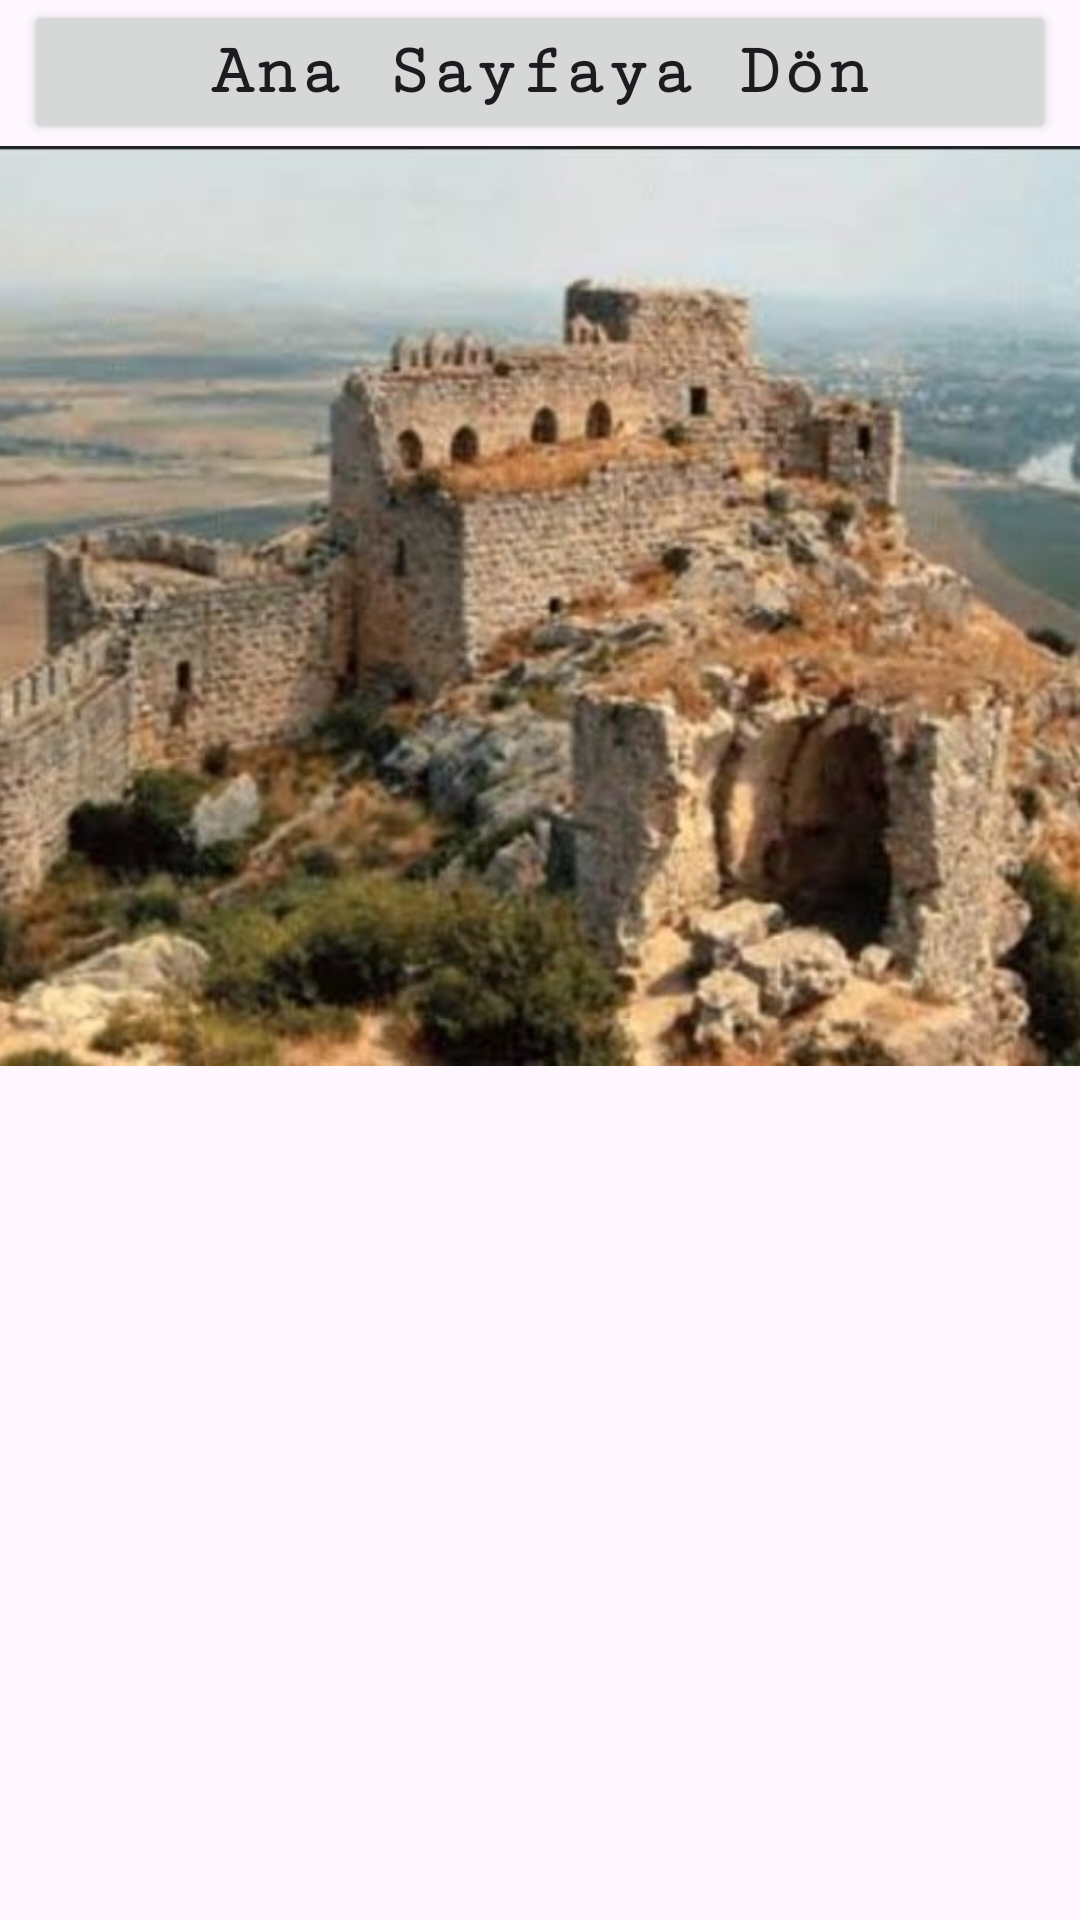

The Android layout XML behind this screen, and the referenced resources:
<!-- AndroidManifest.xml: application theme Theme.AbdullahHalil -->
<!-- res/layout/activity_antakya_kalesi.xml -->
<?xml version="1.0" encoding="utf-8"?>
<androidx.constraintlayout.widget.ConstraintLayout xmlns:android="http://schemas.android.com/apk/res/android"
    xmlns:app="http://schemas.android.com/apk/res-auto"
    xmlns:tools="http://schemas.android.com/tools"
    android:layout_width="match_parent"
    android:layout_height="match_parent"
    tools:context=".antakyaKalesi">

    <Button
        android:id="@+id/don10"
        android:layout_width="0dp"
        android:layout_height="wrap_content"
        android:layout_marginStart="8dp"
        android:layout_marginEnd="8dp"
        android:fontFamily="serif-monospace"
        android:text="Ana Sayfaya Dön"
        android:textAllCaps="false"
        android:textSize="24sp"
        android:textStyle="bold"
        app:layout_constraintEnd_toEndOf="parent"
        app:layout_constraintStart_toStartOf="parent"
        app:layout_constraintTop_toTopOf="parent" />

    <ImageView
        android:id="@+id/imageView"
        android:layout_width="409dp"
        android:layout_height="308dp"
        app:layout_constraintEnd_toEndOf="parent"
        app:layout_constraintHorizontal_bias="1.0"
        app:layout_constraintStart_toStartOf="parent"
        app:layout_constraintTop_toBottomOf="@+id/don10"
        app:srcCompat="@drawable/antakyakalesi" />

    <ScrollView
        android:layout_width="0dp"
        android:layout_height="0dp"
        app:layout_constraintBottom_toBottomOf="parent"
        app:layout_constraintEnd_toEndOf="parent"
        app:layout_constraintStart_toStartOf="parent"
        app:layout_constraintTop_toBottomOf="@+id/imageView">

        <LinearLayout
            android:layout_width="match_parent"
            android:layout_height="wrap_content"
            android:orientation="vertical">

            <TextView
                android:id="@+id/tv4"
                android:layout_width="match_parent"
                android:layout_height="match_parent"
                android:padding="10dp"
                android:textSize="20sp" />
        </LinearLayout>
    </ScrollView>

</androidx.constraintlayout.widget.ConstraintLayout>
<!-- resources referenced by this layout -->
<resources>
  <!-- drawable antakyakalesi: jpg bitmap (drawable, 84091 bytes) -->
  <style name="Theme.AbdullahHalil" parent="Base.Theme.AbdullahHalil" />
  <style name="Base.Theme.AbdullahHalil" parent="Theme.Material3.DayNight.NoActionBar">
          
          
      </style>
</resources>
